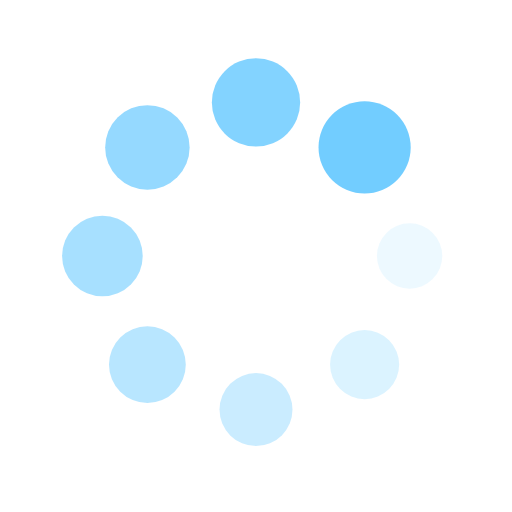
t = 0.00 s
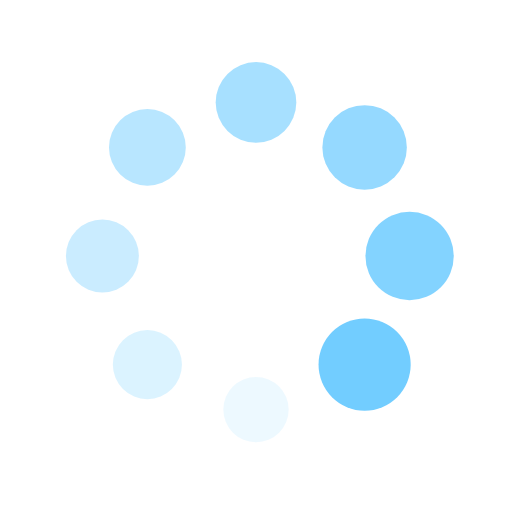
t = 0.25 s
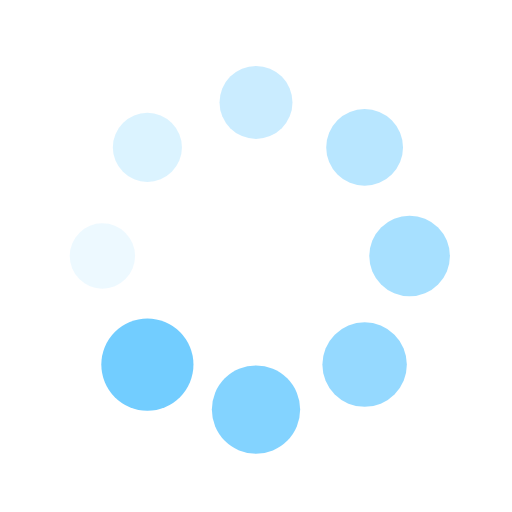
t = 0.50 s
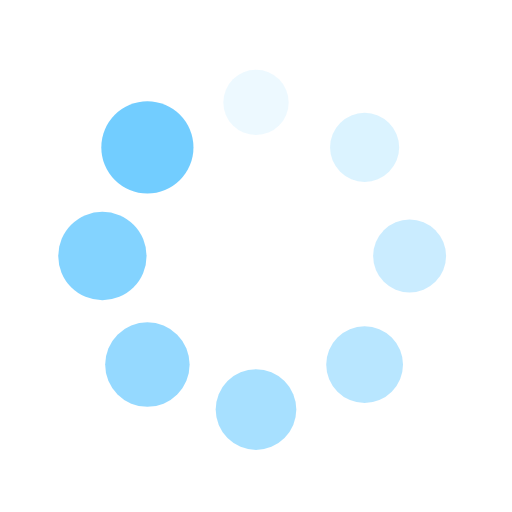
t = 0.75 s

The animated SVG that drew these frames (rendered in a browser with its animation timeline set to each time). Animation: 16 SMIL elements (animate=8,animateTransform=8); one cycle of 1.00 s, repeats indefinitely.

<svg xmlns="http://www.w3.org/2000/svg" viewBox="0 0 100 100" preserveAspectRatio="xMidYMid" width="200" height="200" style="shape-rendering: auto; display: block; background: transparent;" xmlns:xlink="http://www.w3.org/1999/xlink"><g><g transform="translate(80,50)">
<g transform="rotate(0)">
<circle fill-opacity="1" fill="#72cdff" r="6" cy="0" cx="0">
  <animateTransform repeatCount="indefinite" dur="1s" keyTimes="0;1" values="1.5 1.5;1 1" begin="-0.875s" type="scale" attributeName="transform"></animateTransform>
  <animate begin="-0.875s" values="1;0" repeatCount="indefinite" dur="1s" keyTimes="0;1" attributeName="fill-opacity"></animate>
</circle>
</g>
</g><g transform="translate(71.21320343559643,71.21320343559643)">
<g transform="rotate(45)">
<circle fill-opacity="0.875" fill="#72cdff" r="6" cy="0" cx="0">
  <animateTransform repeatCount="indefinite" dur="1s" keyTimes="0;1" values="1.5 1.5;1 1" begin="-0.75s" type="scale" attributeName="transform"></animateTransform>
  <animate begin="-0.75s" values="1;0" repeatCount="indefinite" dur="1s" keyTimes="0;1" attributeName="fill-opacity"></animate>
</circle>
</g>
</g><g transform="translate(50,80)">
<g transform="rotate(90)">
<circle fill-opacity="0.75" fill="#72cdff" r="6" cy="0" cx="0">
  <animateTransform repeatCount="indefinite" dur="1s" keyTimes="0;1" values="1.5 1.5;1 1" begin="-0.625s" type="scale" attributeName="transform"></animateTransform>
  <animate begin="-0.625s" values="1;0" repeatCount="indefinite" dur="1s" keyTimes="0;1" attributeName="fill-opacity"></animate>
</circle>
</g>
</g><g transform="translate(28.786796564403577,71.21320343559643)">
<g transform="rotate(135)">
<circle fill-opacity="0.625" fill="#72cdff" r="6" cy="0" cx="0">
  <animateTransform repeatCount="indefinite" dur="1s" keyTimes="0;1" values="1.5 1.5;1 1" begin="-0.5s" type="scale" attributeName="transform"></animateTransform>
  <animate begin="-0.5s" values="1;0" repeatCount="indefinite" dur="1s" keyTimes="0;1" attributeName="fill-opacity"></animate>
</circle>
</g>
</g><g transform="translate(20,50.00000000000001)">
<g transform="rotate(180)">
<circle fill-opacity="0.5" fill="#72cdff" r="6" cy="0" cx="0">
  <animateTransform repeatCount="indefinite" dur="1s" keyTimes="0;1" values="1.5 1.5;1 1" begin="-0.375s" type="scale" attributeName="transform"></animateTransform>
  <animate begin="-0.375s" values="1;0" repeatCount="indefinite" dur="1s" keyTimes="0;1" attributeName="fill-opacity"></animate>
</circle>
</g>
</g><g transform="translate(28.78679656440357,28.786796564403577)">
<g transform="rotate(225)">
<circle fill-opacity="0.375" fill="#72cdff" r="6" cy="0" cx="0">
  <animateTransform repeatCount="indefinite" dur="1s" keyTimes="0;1" values="1.5 1.5;1 1" begin="-0.25s" type="scale" attributeName="transform"></animateTransform>
  <animate begin="-0.25s" values="1;0" repeatCount="indefinite" dur="1s" keyTimes="0;1" attributeName="fill-opacity"></animate>
</circle>
</g>
</g><g transform="translate(49.99999999999999,20)">
<g transform="rotate(270)">
<circle fill-opacity="0.25" fill="#72cdff" r="6" cy="0" cx="0">
  <animateTransform repeatCount="indefinite" dur="1s" keyTimes="0;1" values="1.5 1.5;1 1" begin="-0.125s" type="scale" attributeName="transform"></animateTransform>
  <animate begin="-0.125s" values="1;0" repeatCount="indefinite" dur="1s" keyTimes="0;1" attributeName="fill-opacity"></animate>
</circle>
</g>
</g><g transform="translate(71.21320343559643,28.78679656440357)">
<g transform="rotate(315)">
<circle fill-opacity="0.125" fill="#72cdff" r="6" cy="0" cx="0">
  <animateTransform repeatCount="indefinite" dur="1s" keyTimes="0;1" values="1.5 1.5;1 1" begin="0s" type="scale" attributeName="transform"></animateTransform>
  <animate begin="0s" values="1;0" repeatCount="indefinite" dur="1s" keyTimes="0;1" attributeName="fill-opacity"></animate>
</circle>
</g>
</g><g></g></g><!-- [ldio] generated by https://loading.io --></svg>
